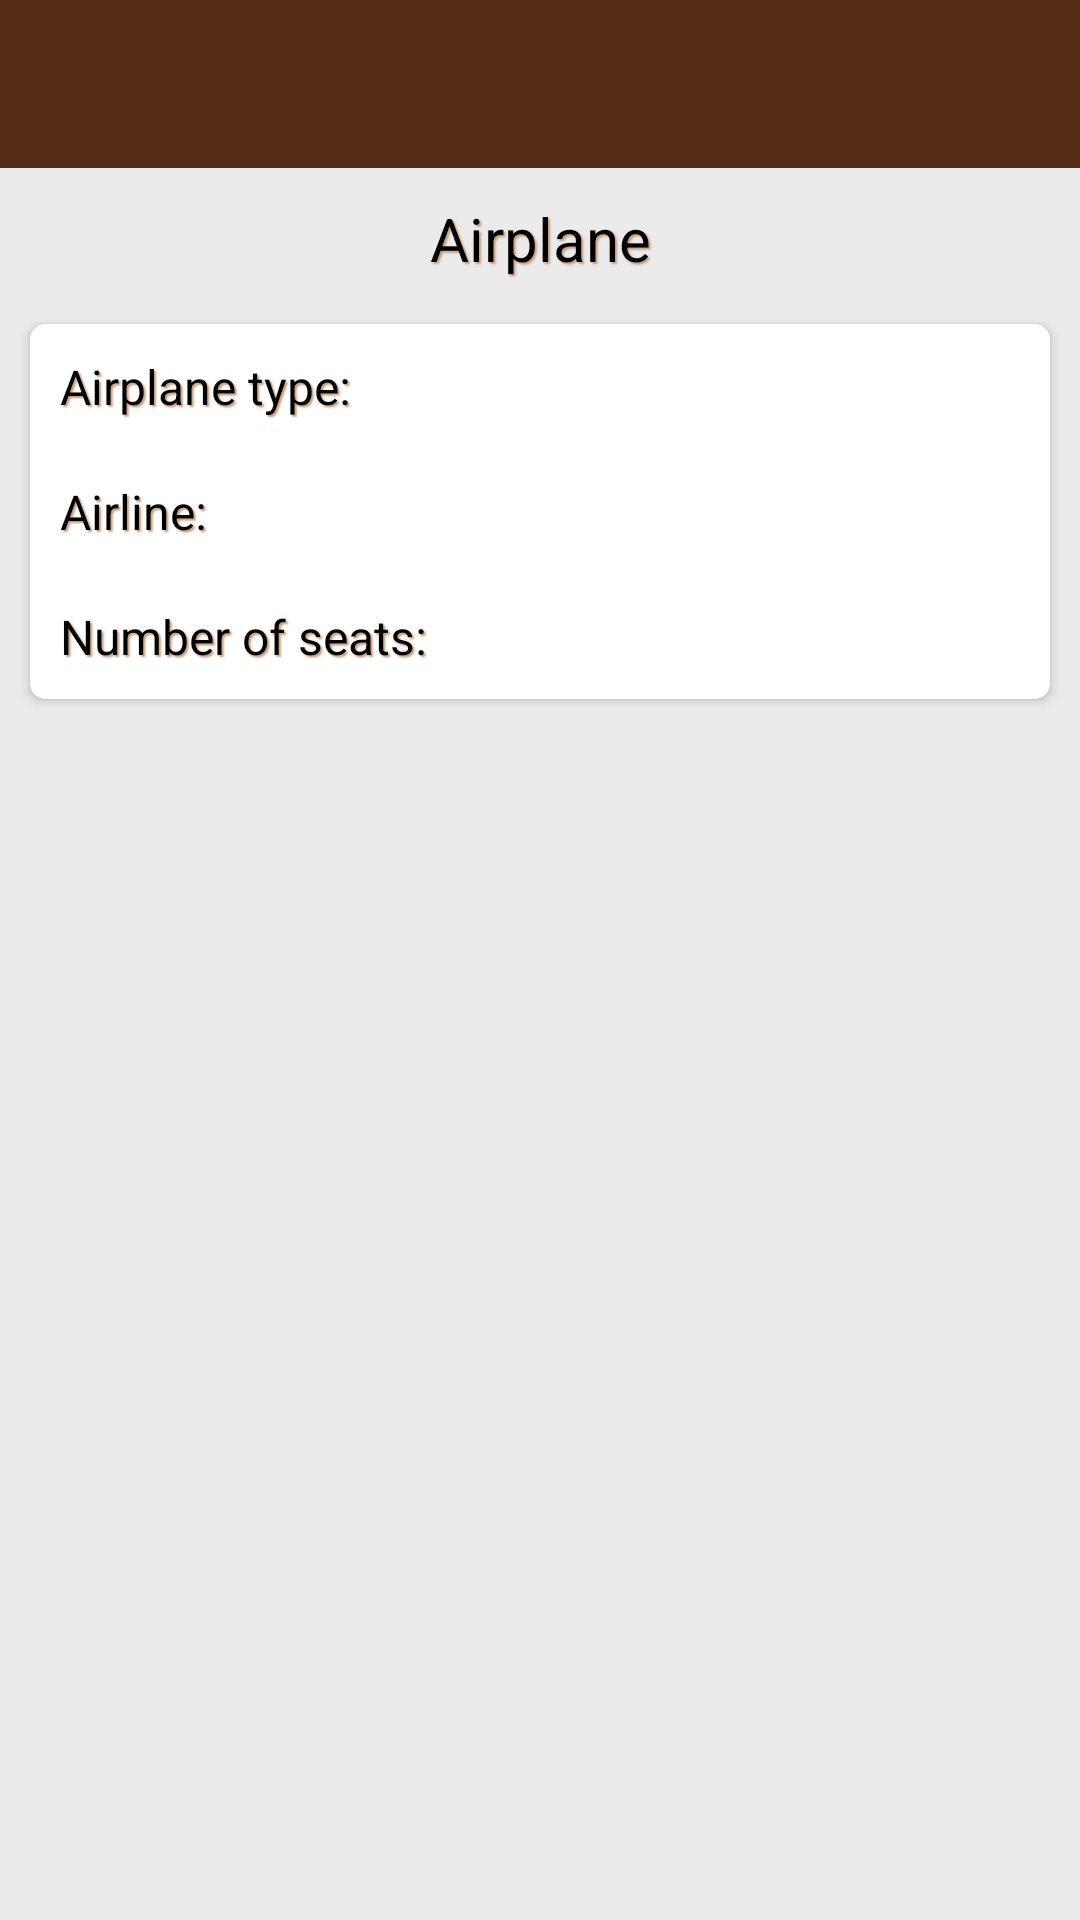

Here is an Android app screen rendered from its layout file. Give the layout XML and the strings, colors and styles it references.
<!-- AndroidManifest.xml: activity theme AppTheme.NoActionBar -->
<!-- res/layout/activity_airplane.xml -->
<?xml version="1.0" encoding="utf-8"?>
<android.support.constraint.ConstraintLayout xmlns:android="http://schemas.android.com/apk/res/android"
    xmlns:app="http://schemas.android.com/apk/res-auto"
    android:layout_width="match_parent"
    android:layout_height="match_parent"
    android:background="@color/colorLightGrey">

    <LinearLayout
        android:layout_width="match_parent"
        android:layout_height="match_parent"
        android:orientation="vertical">

        <android.support.design.widget.AppBarLayout
            android:layout_width="match_parent"
            android:layout_height="wrap_content"
            android:theme="@style/AppTheme.AppBarOverlay">

            <android.support.v7.widget.Toolbar
                android:id="@+id/toolbar"
                android:layout_width="match_parent"
                android:layout_height="?attr/actionBarSize"
                android:background="?attr/colorPrimary"
                app:popupTheme="@style/AppTheme.PopupOverlay" />

        </android.support.design.widget.AppBarLayout>

        <LinearLayout
            android:layout_width="match_parent"
            android:layout_height="match_parent"
            android:orientation="vertical">

            <TextView
                android:id="@+id/airplaneText"
                style="@style/CoffeeTextViewPadding"
                android:layout_width="match_parent"
                android:layout_height="wrap_content"
                android:gravity="center"
                android:text="@string/airplane"
                android:textSize="20sp" />

            <android.support.v7.widget.CardView
                android:id="@+id/cardView_airplane"
                android:layout_width="match_parent"
                android:layout_height="wrap_content"
                android:layout_marginHorizontal="10dp"
                android:layout_marginVertical="5dp"
                android:background="@color/colorCoffee"
                app:cardCornerRadius="5dp">

                <LinearLayout
                    android:layout_width="match_parent"
                    android:layout_height="wrap_content"
                    android:orientation="vertical">

                    <LinearLayout
                        android:layout_width="match_parent"
                        android:layout_height="wrap_content"
                        android:orientation="horizontal">

                        <TextView
                            style="@style/CoffeeTextViewPadding"
                            android:layout_width="wrap_content"
                            android:layout_height="wrap_content"
                            android:text="@string/airplane_type"
                            android:textSize="16sp" />

                        <TextView
                            android:id="@+id/airplane_type_textview"
                            android:layout_width="wrap_content"
                            android:layout_height="wrap_content"
                            android:layout_marginStart="10dp"
                            android:paddingTop="5dp"
                            android:paddingEnd="5dp"
                            android:textColor="@color/colorBlack"
                            android:textSize="16sp" />

                    </LinearLayout>

                    <LinearLayout
                        android:layout_width="match_parent"
                        android:layout_height="wrap_content"
                        android:orientation="horizontal">

                        <TextView
                            style="@style/CoffeeTextViewPadding"
                            android:layout_width="wrap_content"
                            android:layout_height="wrap_content"
                            android:text="@string/airline_name_airplane"
                            android:textSize="16sp" />

                        <TextView
                            android:id="@+id/airplane_airline"
                            android:layout_width="wrap_content"
                            android:layout_height="wrap_content"
                            android:layout_marginStart="10dp"
                            android:textColor="@color/colorBlack"
                            android:textSize="16sp" />

                    </LinearLayout>

                    <LinearLayout
                        android:layout_width="match_parent"
                        android:layout_height="wrap_content"
                        android:orientation="horizontal">

                        <TextView
                            style="@style/CoffeeTextViewPadding"
                            android:layout_width="wrap_content"
                            android:layout_height="wrap_content"
                            android:text="@string/number_of_seats"
                            android:textSize="16sp" />

                        <TextView
                            android:id="@+id/airplane_num_of_seats"
                            android:layout_width="wrap_content"
                            android:layout_height="wrap_content"
                            android:layout_marginStart="10dp"
                            android:textColor="@color/colorBlack"
                            android:textSize="16sp" />

                    </LinearLayout>

                </LinearLayout>

            </android.support.v7.widget.CardView>

            <TextView
                android:id="@+id/new_or_change_name_airplane"
                style="@style/CoffeeTextViewPadding"
                android:layout_width="match_parent"
                android:layout_height="wrap_content"
                android:gravity="center"
                android:textSize="18sp"
                android:visibility="gone" />

            <android.support.v7.widget.CardView
                android:id="@+id/layout_change_airplane"
                android:layout_width="match_parent"
                android:layout_height="wrap_content"
                android:layout_marginHorizontal="10dp"
                android:layout_marginVertical="5dp"
                android:visibility="gone"
                android:background="@color/colorCoffee"
                app:cardCornerRadius="5dp">

                <LinearLayout
                    android:layout_width="match_parent"
                    android:layout_height="wrap_content"
                    android:orientation="vertical"
                    android:paddingVertical="15dp">

                    <EditText
                        android:id="@+id/new_airplane_type"
                        android:layout_width="match_parent"
                        android:layout_height="wrap_content"
                        android:layout_marginHorizontal="10dp"
                        android:hint="@string/new_airplane_type"
                        android:textSize="18sp" />

                    <EditText
                        android:id="@+id/new_airplane_seats"
                        android:layout_width="match_parent"
                        android:layout_height="wrap_content"
                        android:layout_marginHorizontal="10dp"
                        android:hint="@string/new_number_of_seats"
                        android:textSize="18sp" />

                    <TextView
                        style="@style/TextViewHintStyle"
                        android:layout_width="match_parent"
                        android:layout_height="wrap_content"
                        android:text="@string/select_airline" />

                    <Spinner
                        android:id="@+id/new_airplane_airline"
                        style="@style/SpinnerStyle"
                        android:layout_width="match_parent"
                        android:layout_height="wrap_content"
                        android:hint="@string/new_airport_city_name" />

                    <Button
                        android:layout_width="wrap_content"
                        android:layout_height="wrap_content"
                        android:layout_gravity="center"
                        android:layout_marginTop="5dp"
                        android:onClick="AddChangeAirplaneClick"
                        android:text="@string/submit" />

                </LinearLayout>

            </android.support.v7.widget.CardView>

        </LinearLayout>
    </LinearLayout>
</android.support.constraint.ConstraintLayout>
<!-- resources referenced by this layout -->
<resources>
  <color name="colorBlack">#000000</color>
  <color name="colorCoffee">#C79F77</color>
  <color name="colorLightGrey">#EBEBEB</color>
  <string name="airline_name_airplane">Airline:</string>
  <string name="airplane">Airplane</string>
  <string name="airplane_type">Airplane type:</string>
  <string name="new_airplane_type">New airplane type</string>
  <string name="new_airport_city_name">New airport city name</string>
  <string name="new_number_of_seats">New number of seats</string>
  <string name="number_of_seats">Number of seats:</string>
  <string name="select_airline">Select airline</string>
  <string name="submit">Submit</string>
  <style name="AppTheme.AppBarOverlay" parent="ThemeOverlay.AppCompat.Dark.ActionBar" />
  <style name="AppTheme.PopupOverlay" parent="ThemeOverlay.AppCompat.Light" />
  <style name="CoffeeTextViewPadding">
          <item name="android:textColor">@color/colorBlack</item>
          <item name="android:shadowColor">@color/colorCoffee</item>
          <item name="android:shadowRadius">1</item>
          <item name="android:shadowDy">2</item>
          <item name="android:shadowDx">2</item>
          <item name="android:padding">10dp</item>
      </style>
  <style name="SpinnerStyle">
          <item name="android:layout_marginHorizontal">10dp</item>
          <item name="android:padding">10dp</item>
          <item name="android:textSize">16sp</item>
      </style>
  <style name="TextViewHintStyle">
          <item name="android:layout_marginVertical">8dp</item>
          <item name="android:layout_marginHorizontal">14dp</item>
          <item name="android:textColor">@color/colorLittleDarkCoffee</item>
          <item name="android:textSize">18sp</item>
      </style>
  <style name="AppTheme.NoActionBar">
          <item name="windowActionBar">false</item>
          <item name="windowNoTitle">true</item>
      </style>
  <color name="colorLittleDarkCoffee">#A05512</color>
</resources>
